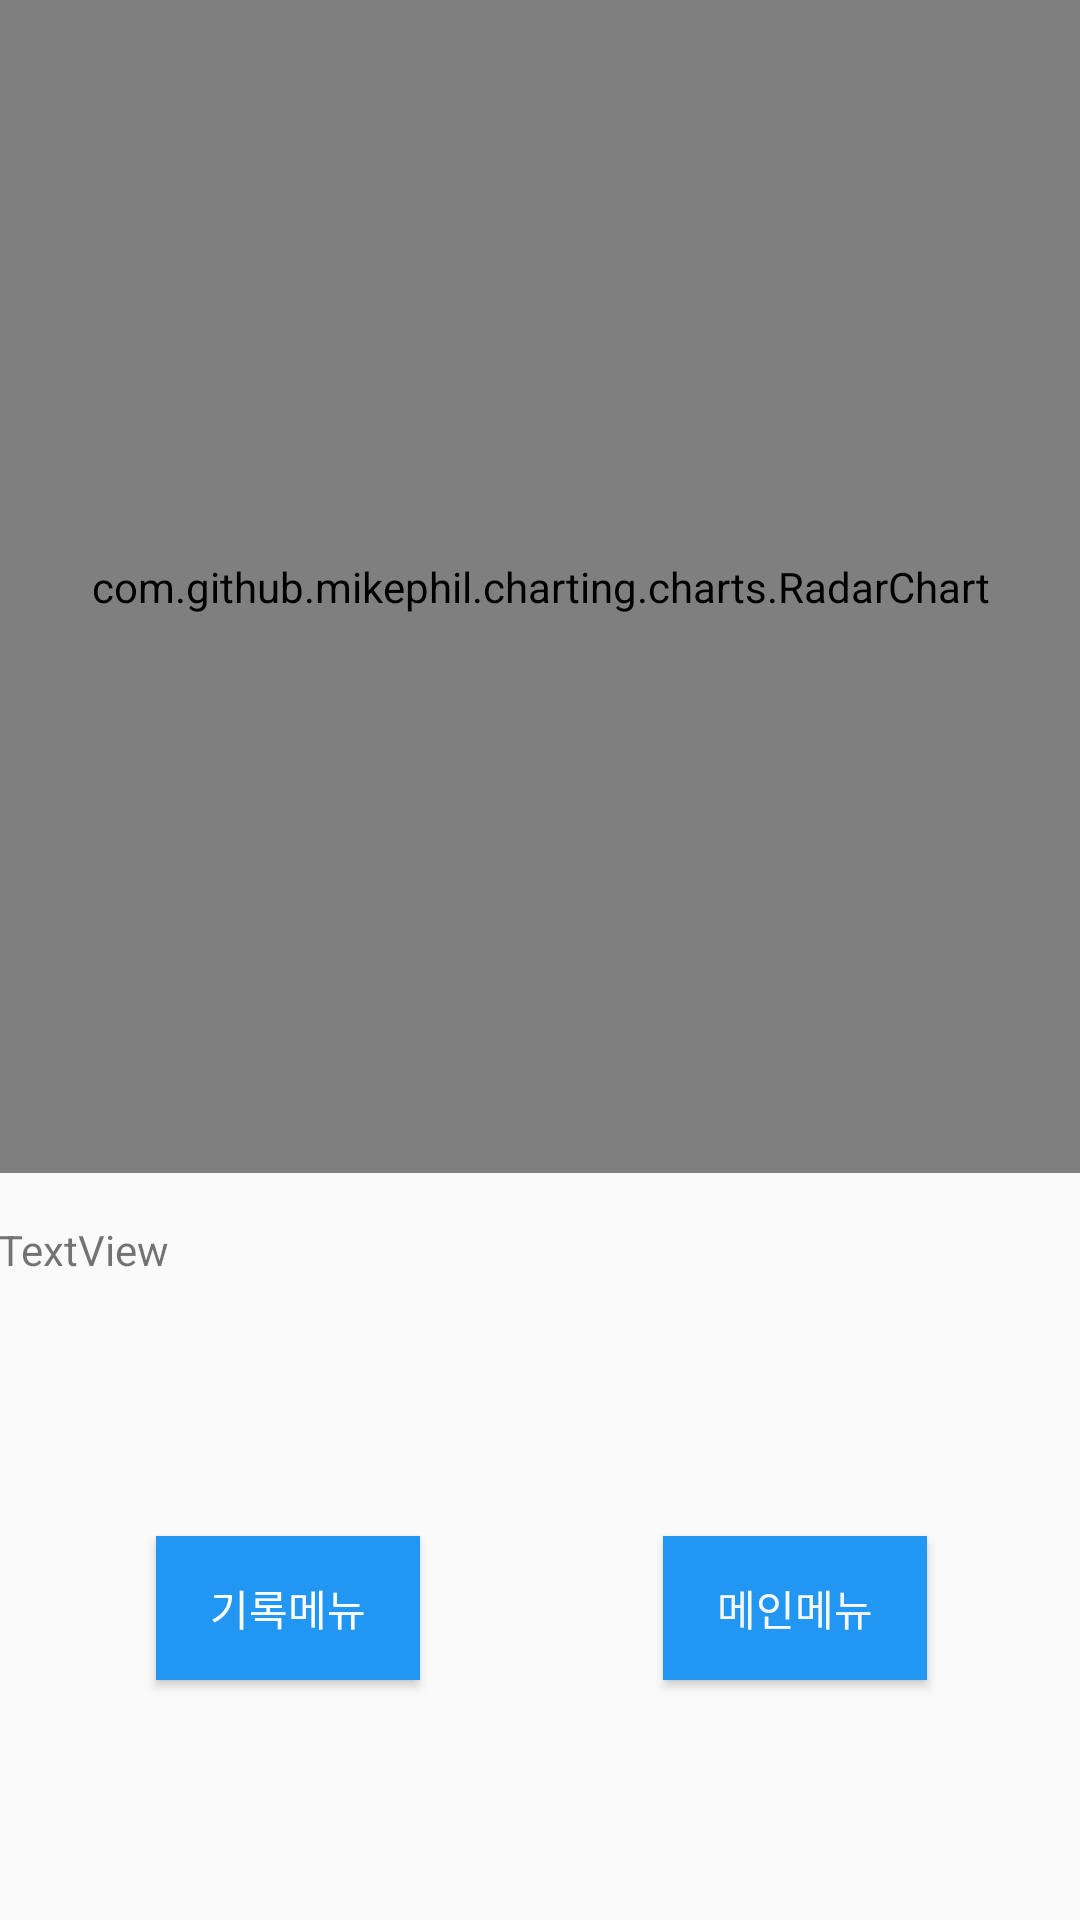

Layout XML and referenced resources for this Android screen:
<!-- AndroidManifest.xml: application theme AppTheme -->
<!-- res/layout/activity_myrchart.xml -->
<?xml version="1.0" encoding="utf-8"?>
<androidx.constraintlayout.widget.ConstraintLayout xmlns:android="http://schemas.android.com/apk/res/android"
    xmlns:app="http://schemas.android.com/apk/res-auto"
    xmlns:tools="http://schemas.android.com/tools"
    android:layout_width="match_parent"
    android:layout_height="match_parent"
    tools:context=".MYRchart">


    <com.github.mikephil.charting.charts.RadarChart
        android:id="@+id/radar_Chart2"
        android:layout_width="0dp"
        android:layout_height="391dp"
        app:layout_constraintEnd_toEndOf="parent"
        app:layout_constraintStart_toStartOf="parent"
        app:layout_constraintTop_toTopOf="parent">

    </com.github.mikephil.charting.charts.RadarChart>

    <Button
        android:id="@+id/bt_frctor"
        android:layout_width="wrap_content"
        android:layout_height="wrap_content"
        android:layout_marginStart="52dp"
        android:layout_marginLeft="52dp"
        android:layout_marginBottom="80dp"
        android:background="#2196F3"
        android:text="기록메뉴"
        android:textColor="#FFFFFF"
        app:layout_constraintBottom_toBottomOf="parent"
        app:layout_constraintStart_toStartOf="parent" />

    <Button
        android:id="@+id/bt_frmm"
        android:layout_width="wrap_content"
        android:layout_height="wrap_content"
        android:layout_marginEnd="51dp"
        android:layout_marginRight="51dp"
        android:background="#2196F3"
        android:text="메인메뉴"
        android:textColor="#F7F7F7"
        app:layout_constraintBottom_toBottomOf="@+id/bt_frctor"
        app:layout_constraintEnd_toEndOf="parent"
        app:layout_constraintTop_toTopOf="@+id/bt_frctor" />

    <TextView
        android:id="@+id/tv_mfc"
        android:layout_width="362dp"
        android:layout_height="166dp"
        android:layout_marginTop="16dp"
        android:text="TextView"
        app:layout_constraintEnd_toEndOf="parent"
        app:layout_constraintHorizontal_bias="0.5"
        app:layout_constraintStart_toStartOf="parent"
        app:layout_constraintTop_toBottomOf="@+id/radar_Chart2" />

</androidx.constraintlayout.widget.ConstraintLayout>
<!-- resources referenced by this layout -->
<resources>
  <style name="AppTheme" parent="Theme.AppCompat.Light.DarkActionBar">
          
          <item name="colorPrimary">@color/colorPrimary</item>
          <item name="colorPrimaryDark">@color/colorPrimaryDark</item>
          <item name="colorAccent">@color/colorAccent</item>
  
          //타이틀바 없애는 옵션
  
          <item name="windowActionBar">false</item>
          <item name="windowNoTitle">true</item>
      </style>
  <!-- not gathered from this repository: default colours our renderer supplied (Android Studio template values) -->
  <color name="colorPrimary">#FF6200EE</color>
  <color name="colorPrimaryDark">#FF3700B3</color>
  <color name="colorAccent">#FF03DAC5</color>
</resources>
